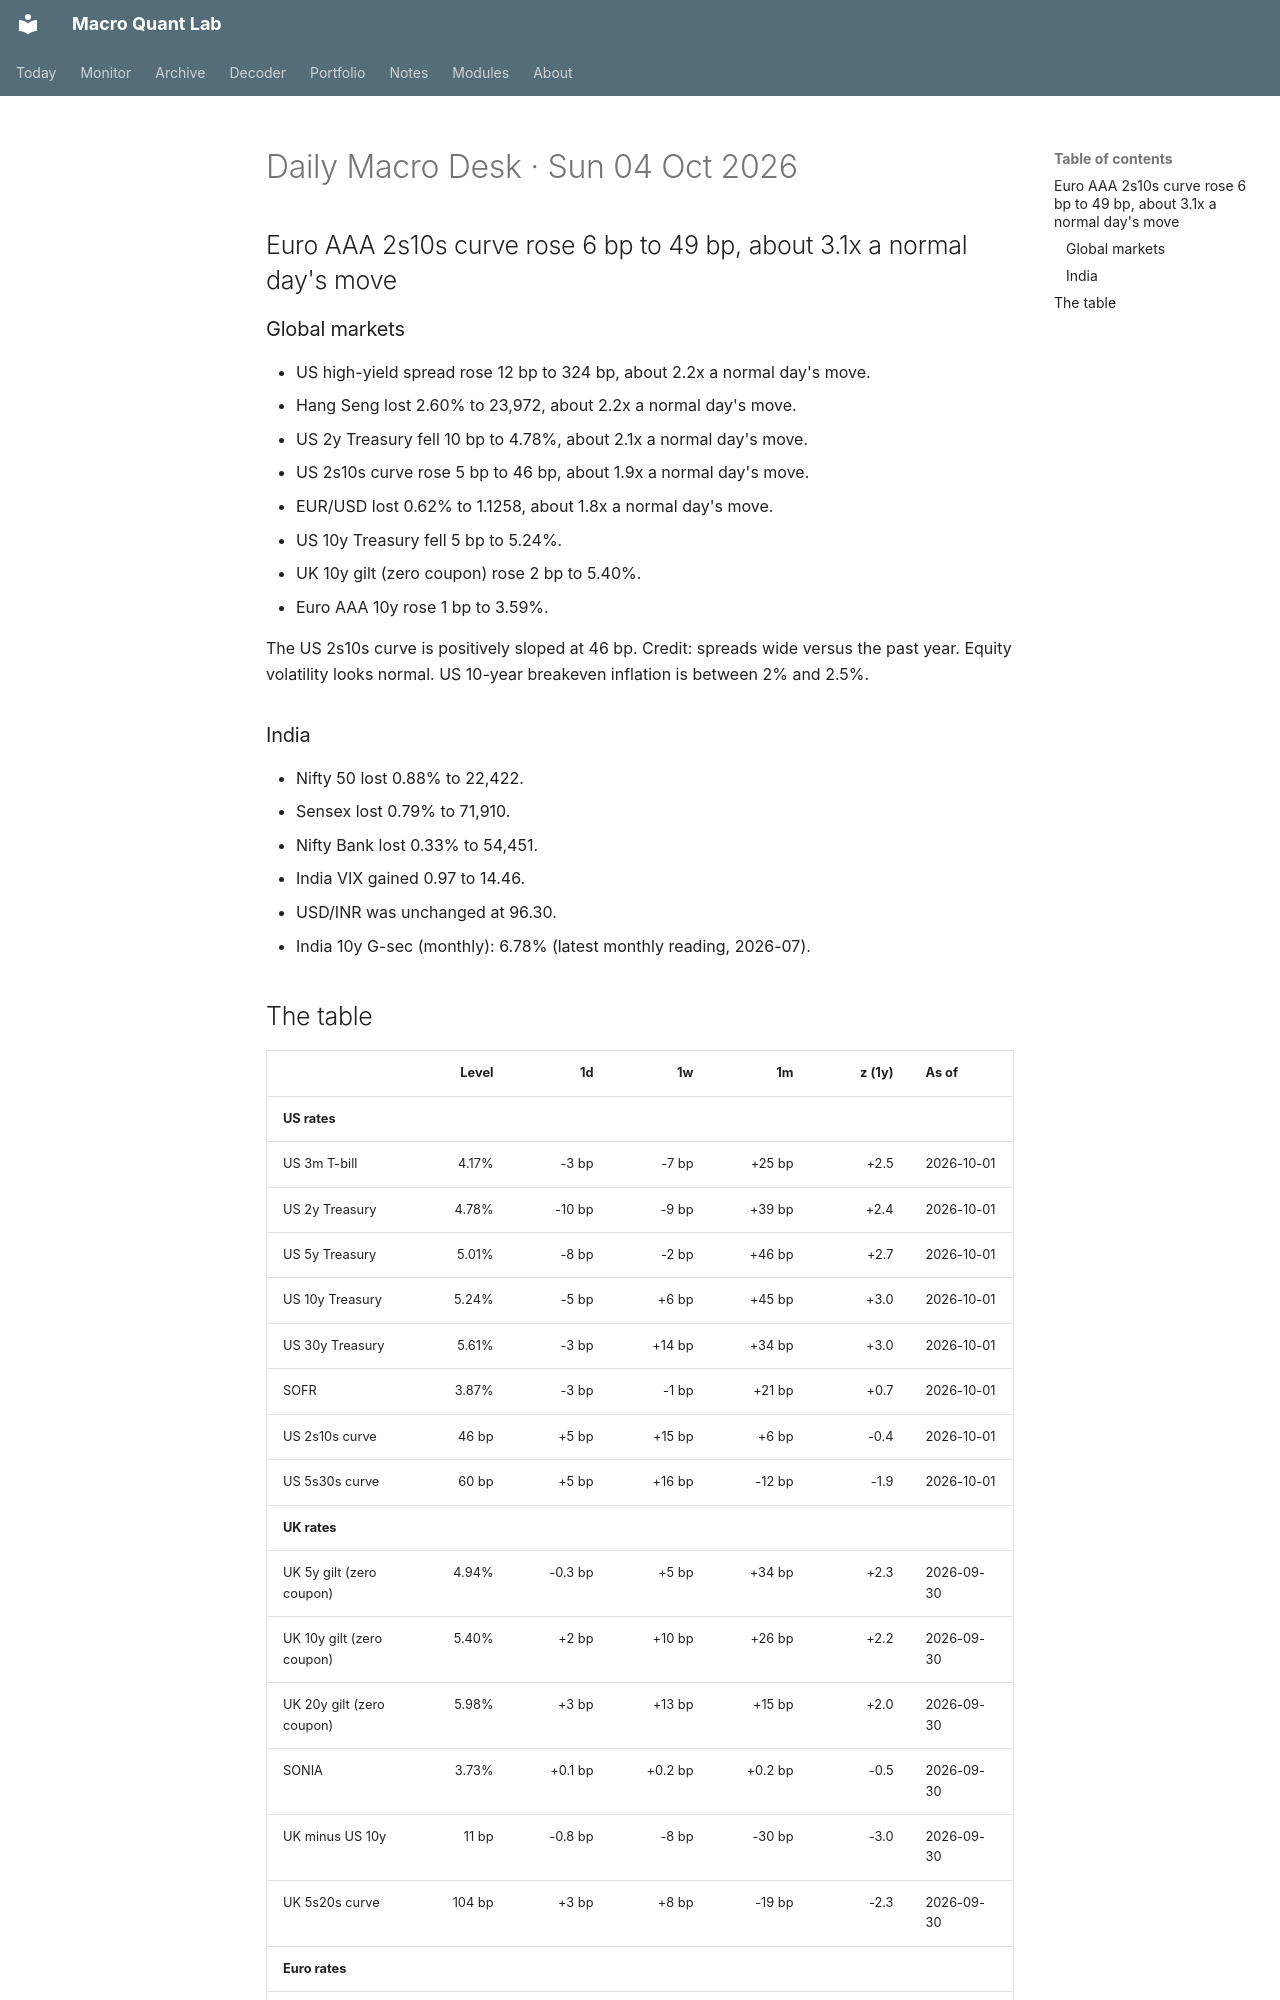

repository: Oblivion783/macro-quant-lab · page: brief/2026-10-04/index.html · generator: mkdocs

# Daily Macro Desk · Sun 04 Oct 2026

## Euro AAA 2s10s curve rose 6 bp to 49 bp, about 3.1x a normal day's move

### Global markets

- US high-yield spread rose 12 bp to 324 bp, about 2.2x a normal day's move.
- Hang Seng lost 2.60% to 23,972, about 2.2x a normal day's move.
- US 2y Treasury fell 10 bp to 4.78%, about 2.1x a normal day's move.
- US 2s10s curve rose 5 bp to 46 bp, about 1.9x a normal day's move.
- EUR/USD lost 0.62% to 1.1258, about 1.8x a normal day's move.
- US 10y Treasury fell 5 bp to 5.24%.
- UK 10y gilt (zero coupon) rose 2 bp to 5.40%.
- Euro AAA 10y rose 1 bp to 3.59%.

The US 2s10s curve is positively sloped at 46 bp. Credit: spreads wide versus the past year. Equity volatility looks normal. US 10-year breakeven inflation is between 2% and 2.5%.

### India

- Nifty 50 lost 0.88% to 22,422.
- Sensex lost 0.79% to 71,910.
- Nifty Bank lost 0.33% to 54,451.
- India VIX gained 0.97 to 14.46.
- USD/INR was unchanged at 96.30.
- India 10y G-sec (monthly): 6.78% (latest monthly reading, 2026-07).
